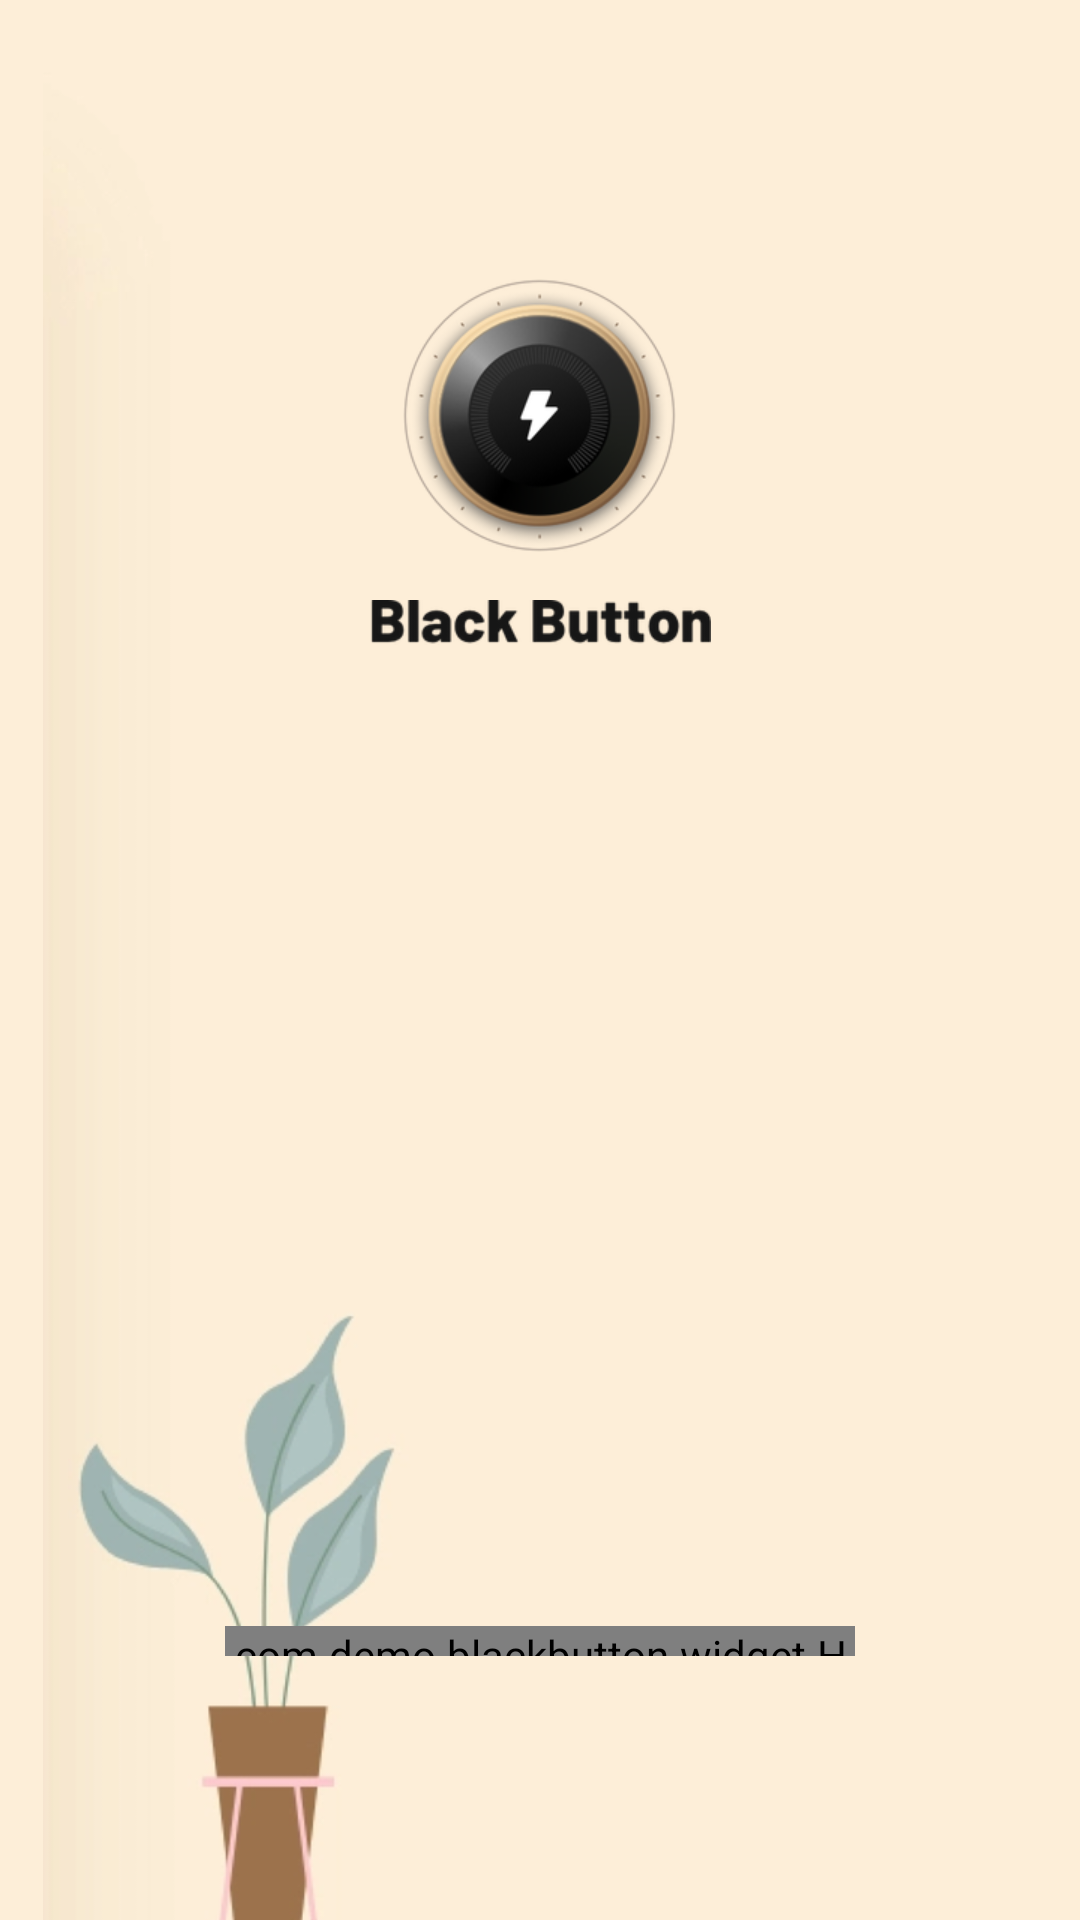

The Android layout XML behind this screen, and the referenced resources:
<!-- AndroidManifest.xml: activity theme Theme.BlackButton -->
<!-- res/layout/activity_startup.xml -->
<?xml version="1.0" encoding="utf-8"?>
<RelativeLayout xmlns:android="http://schemas.android.com/apk/res/android"
    xmlns:tools="http://schemas.android.com/tools"
    android:layout_width="match_parent"
    android:layout_height="match_parent"
    xmlns:app="http://schemas.android.com/apk/res-auto"
    android:background="@color/main_background">
    <FrameLayout
        android:layout_width="match_parent"
        android:layout_height="match_parent">
        <ImageView
            android:id="@+id/img_nav"
            android:layout_width="wrap_content"
            android:layout_height="wrap_content"
            android:src="@mipmap/bg_nav" />

        <LinearLayout
            android:id="@+id/layout1"
            android:layout_width="match_parent"
            android:layout_height="wrap_content"
            android:layout_marginTop="93dp"
            android:gravity="center_horizontal"
            android:orientation="vertical">

            <ImageView
                android:layout_width="wrap_content"
                android:layout_height="wrap_content"
                android:src="@mipmap/ic_nav_log" />

            <ImageView
                android:layout_width="wrap_content"
                android:layout_height="wrap_content"
                android:layout_marginTop="@dimen/dp16"
                android:src="@mipmap/ic_black_button" />

        </LinearLayout>
    </FrameLayout>


    <com.demo.blackbutton.widget.HorizontalProgressView
        android:id="@+id/pb_start"
        android:layout_width="210dp"
        android:layout_height="10dp"
        app:hpv_end_color="@color/colorAccent"
        app:hpv_end_progress="92"
        app:hpv_isTracked="true"
        app:hpv_progress_duration="2600"
        app:hpv_progress_textColor="#696969"
        app:hpv_progress_textVisibility="false"
        app:hpv_start_color="@color/colorAccent"
        app:hpv_track_color="#EEEEEE"
        app:hpv_track_width="@dimen/dp5"
        app:hpv_corner_radius="@dimen/dp10"
        android:layout_alignParentBottom="true"
        android:layout_centerHorizontal="true"
        android:layout_marginBottom="88dp"/>
</RelativeLayout>
<!-- resources referenced by this layout -->
<resources>
  <color name="colorAccent">#9D734D</color>
  <color name="main_background">#FDEED8</color>
  <dimen name="dp10">10dp</dimen>
  <dimen name="dp16">16dp</dimen>
  <dimen name="dp5">5dp</dimen>
  <!-- mipmap bg_nav: png bitmap (mipmap-xhdpi, 97035 bytes) -->
  <!-- mipmap ic_black_button: png bitmap (mipmap-xhdpi, 7127 bytes) -->
  <!-- mipmap ic_nav_log: png bitmap (mipmap-xhdpi, 44489 bytes) -->
  <style name="Theme.BlackButton" parent="Theme.MaterialComponents.DayNight.NoActionBar">
          
          <item name="windowActionBar">false</item>
          
          <item name="windowNoTitle">true</item>
          
          <item name="colorPrimary">@color/black</item>
          
          <item name="colorPrimaryDark">@color/colorPrimaryDark</item>
          
          <item name="colorAccent">@color/colorPrimary</item>
          
          <item name="colorPrimaryVariant">@color/purple_700</item>
          <item name="colorOnPrimary">@color/white</item>
          
          <item name="colorSecondary">@color/teal_200</item>
          <item name="colorSecondaryVariant">@color/teal_700</item>
          <item name="colorOnSecondary">@color/black</item>
          
          
          <item name="android:windowBackground">@color/main_background</item>
          <item name="android:windowFullscreen">true</item>
          <item name="android:navigationBarColor">@android:color/transparent</item>
          <item name="android:statusBarColor">@android:color/darker_gray</item>
  
      </style>
  <color name="black">#FF000000</color>
  <color name="colorPrimaryDark">#FFFFFFFF</color>
  <color name="colorPrimary">#FDEED8</color>
  <color name="purple_700">#FF3700B3</color>
  <color name="white">#FFFFFFFF</color>
  <color name="teal_200">#FF03DAC5</color>
  <color name="teal_700">#FF018786</color>
</resources>
